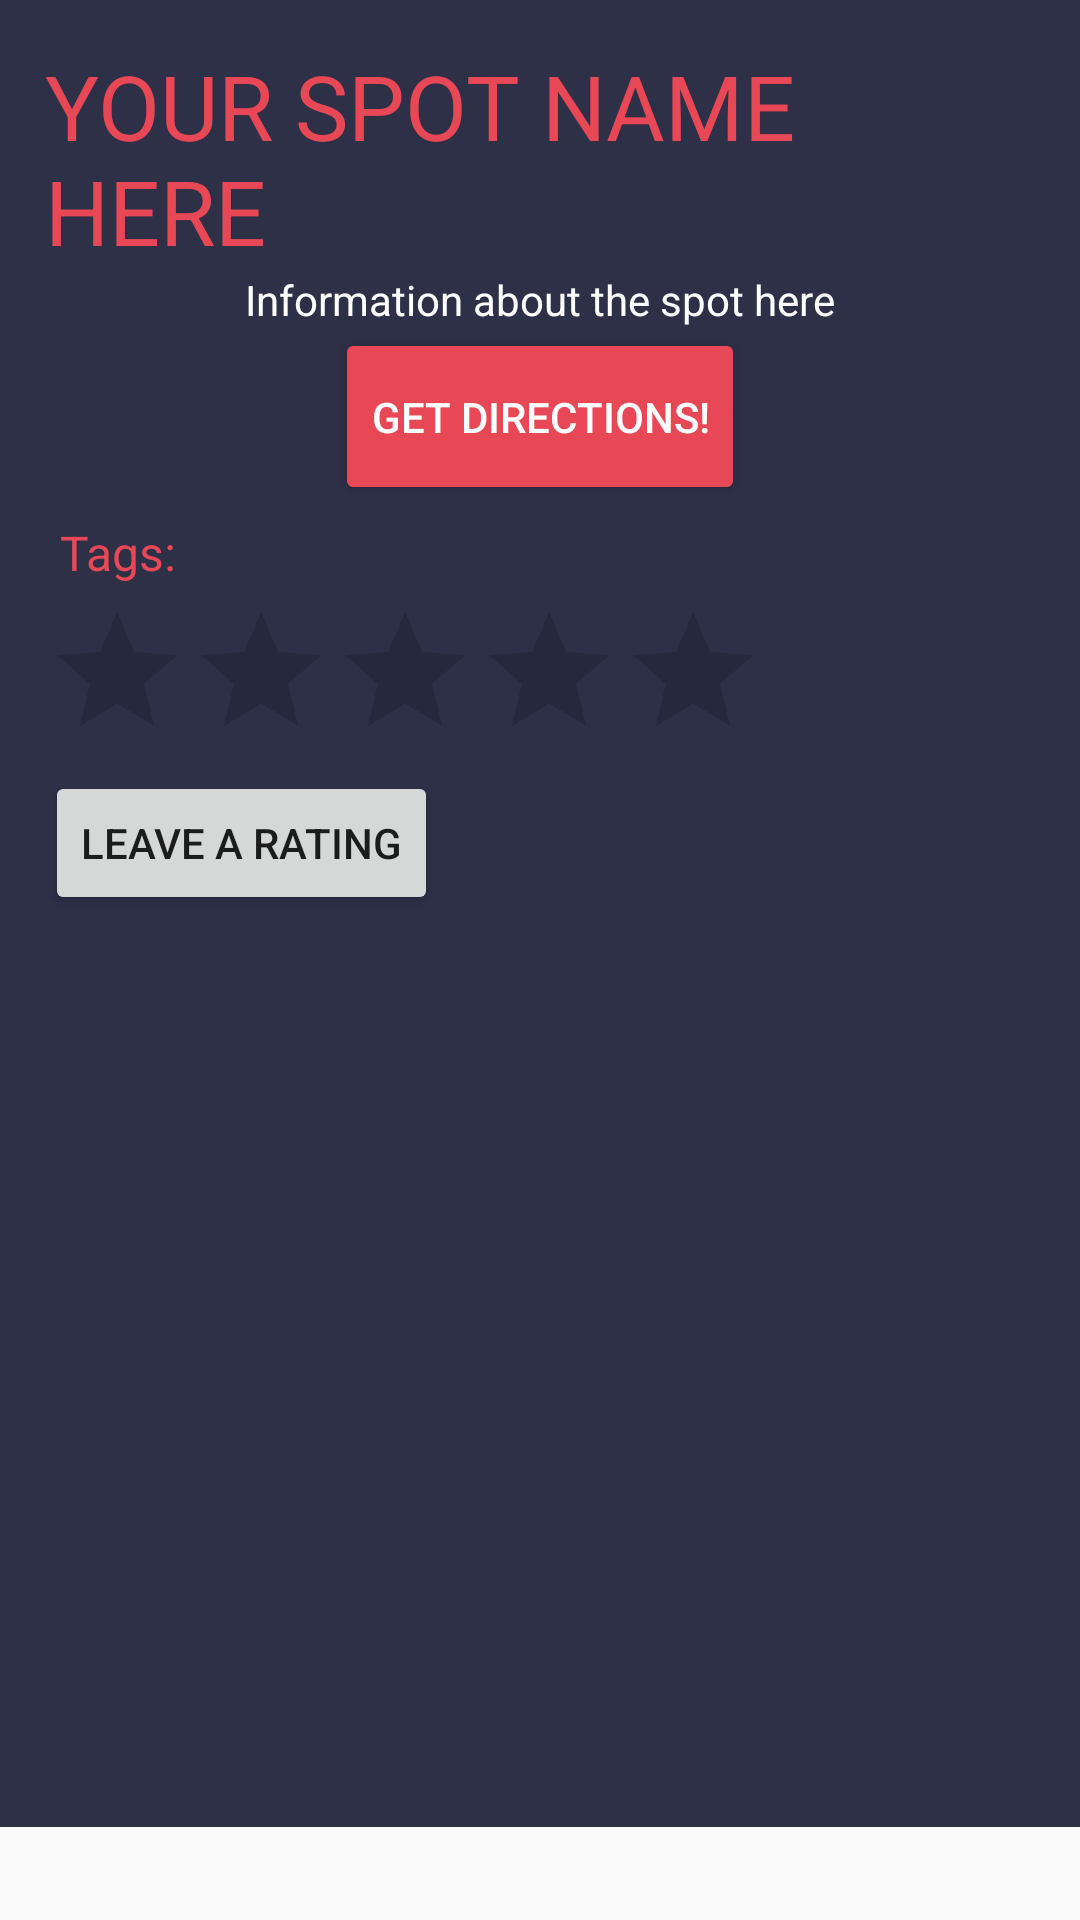

Reconstruct the res/layout file that produces this screen, plus the resources it refers to.
<!-- AndroidManifest.xml: application theme AppTheme -->
<!-- res/layout/details_fragment.xml -->
<?xml version="1.0" encoding="utf-8"?>
<ScrollView xmlns:android="http://schemas.android.com/apk/res/android"
    android:layout_width="match_parent"
    android:layout_height="match_parent">
<LinearLayout
    android:orientation="vertical" android:layout_width="match_parent"
    android:layout_height="match_parent"
    android:padding="15dp"
    android:backgroundTint="@color/customBlue"
    android:background="@color/customBlue"
    android:minHeight="600dp">

    <TextView
        android:id="@+id/spot_name"
        android:layout_width="wrap_content"
        android:layout_height="wrap_content"
        android:text="@string/name_placeholder"
        android:textAllCaps="true"
        android:textColor="@color/customRed"
        android:textSize="30sp"
        android:layout_gravity="center"/>

    <TextView
        android:id="@+id/spot_description"
        android:layout_width="wrap_content"
        android:layout_height="wrap_content"
        android:text="@string/description_placeholder"
        android:textColor="@color/colorWhite"
        android:layout_gravity="center"
        />

    <Button
        android:id="@+id/spot_directions"
        android:layout_width="wrap_content"
        android:layout_height="59dp"
        android:layout_gravity="center"
        android:backgroundTint="@color/customRed"
        android:text="@string/directions"
        android:textColor="@color/colorWhite" />

    <LinearLayout
        android:orientation="horizontal"
        android:layout_width="match_parent"
        android:layout_height="wrap_content">
        <TextView
            android:id="@+id/tagTitle"
            android:text="@string/tagTitle"
            android:layout_width="wrap_content"
            android:layout_height="wrap_content"
            android:textSize="16dp"
            android:textColor="@color/customRed"
            android:padding="5dp"/>
        <TextView
            android:id="@+id/tag1"
            android:text="@string/rail"
            android:visibility="gone"
            android:layout_width="wrap_content"
            android:layout_height="wrap_content"
            android:textColor="@color/colorWhite"
            android:padding="5dp"/>
        <TextView
            android:id="@+id/tag2"
            android:text="@string/stairs"
            android:visibility="gone"
            android:layout_width="wrap_content"
            android:layout_height="wrap_content"
            android:textColor="@color/colorWhite"

            android:padding="5dp"/>
        <TextView
            android:id="@+id/tag3"
            android:text="@string/ledge"
            android:visibility="gone"
            android:layout_width="wrap_content"
            android:layout_height="wrap_content"
            android:textColor="@color/colorWhite"

            android:padding="5dp"/>
        <TextView
            android:id="@+id/tag4"
            android:text="@string/gap"
            android:visibility="gone"
            android:layout_width="wrap_content"
            android:layout_height="wrap_content"
            android:textColor="@color/colorWhite"

            android:padding="5dp"/>
        <TextView
            android:id="@+id/tag5"
            android:text="@string/ramp"
            android:visibility="gone"
            android:layout_width="wrap_content"
            android:layout_height="wrap_content"
            android:textColor="@color/colorWhite"

            android:padding="5dp"/>
    </LinearLayout>

    <RatingBar
        android:id="@+id/ratingBar"
        android:layout_width="wrap_content"
        android:layout_height="wrap_content"
        android:foregroundTint="@color/customRed"/>
    <Button
        android:id="@+id/ratingButton"
        android:text="@string/rating"
        android:layout_width="wrap_content"
        android:layout_height="wrap_content" />

    <ImageView
        android:id="@+id/spot_image"
        android:layout_width="match_parent"
        android:layout_height="289dp"
        android:layout_gravity="center"
        android:maxHeight="325dp"
        android:minHeight="350dp"
        android:minWidth="300dp"
        android:padding="10dp" />

    <TextView
        android:id="@+id/spot_tags"
        android:layout_width="match_parent"
        android:layout_height="wrap_content"
        android:text="@string/tags_placeholder"
        android:visibility="gone" />

</LinearLayout>
</ScrollView>
<!-- resources referenced by this layout -->
<resources>
  <color name="colorWhite">#FFFFFF</color>
  <color name="customBlue">#2d3047</color>
  <color name="customRed">#e84855</color>
  <string name="description_placeholder">Information about the spot here</string>
  <string name="directions">Get directions!</string>
  <string name="gap">Gap</string>
  <string name="ledge">Ledge</string>
  <string name="name_placeholder">Your Spot Name Here</string>
  <string name="rail">Rail</string>
  <string name="ramp">Ramp</string>
  <string name="rating">Leave a rating</string>
  <string name="stairs">Stairs</string>
  <string name="tagTitle">Tags: </string>
  <string name="tags_placeholder">List of Spot Tags Here</string>
  <style name="AppTheme" parent="Theme.AppCompat.Light.DarkActionBar">
          
          <item name="colorPrimary">@color/customRed</item>
          <item name="android:windowActionBarOverlay">true</item>
          <item name="colorPrimaryDark">@color/customRedDark</item>
          <item name="colorAccent">@color/customOrange</item>
      </style>
  <color name="customRedDark">#CC2233</color>
  <color name="customOrange">#ff9b71</color>
</resources>
